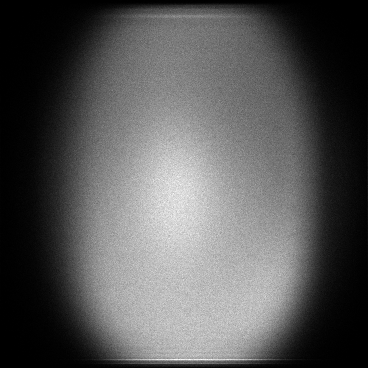

The table this chart was drawn from, first rows:
x, y, count
0, 29, 1
0, 32, 1
0, 43, 1
0, 47, 1
0, 58, 1
0, 69, 1
0, 72, 1
0, 73, 1
0, 76, 2
0, 77, 1
0, 78, 1
0, 79, 1
0, 83, 2
0, 89, 2
0, 94, 1
0, 95, 1
0, 96, 1
0, 97, 1
0, 98, 3
0, 99, 3
0, 100, 3
0, 101, 2
0, 102, 2
0, 106, 2
0, 107, 2
0, 108, 1
0, 109, 2
0, 110, 1
0, 113, 2
0, 115, 2
0, 116, 1
0, 117, 1
0, 118, 4
0, 121, 2
0, 122, 1
0, 124, 1
0, 125, 1
0, 126, 3
0, 127, 1
0, 128, 2
0, 129, 4
0, 130, 3
0, 131, 4
0, 132, 3
0, 133, 5
0, 134, 1
0, 135, 1
0, 136, 3
0, 137, 1
0, 138, 2
0, 139, 5
0, 140, 3
0, 141, 4
0, 142, 1
0, 143, 1
0, 144, 2
0, 145, 2
0, 146, 4
0, 147, 1
0, 148, 6
... 124,967 more rows
